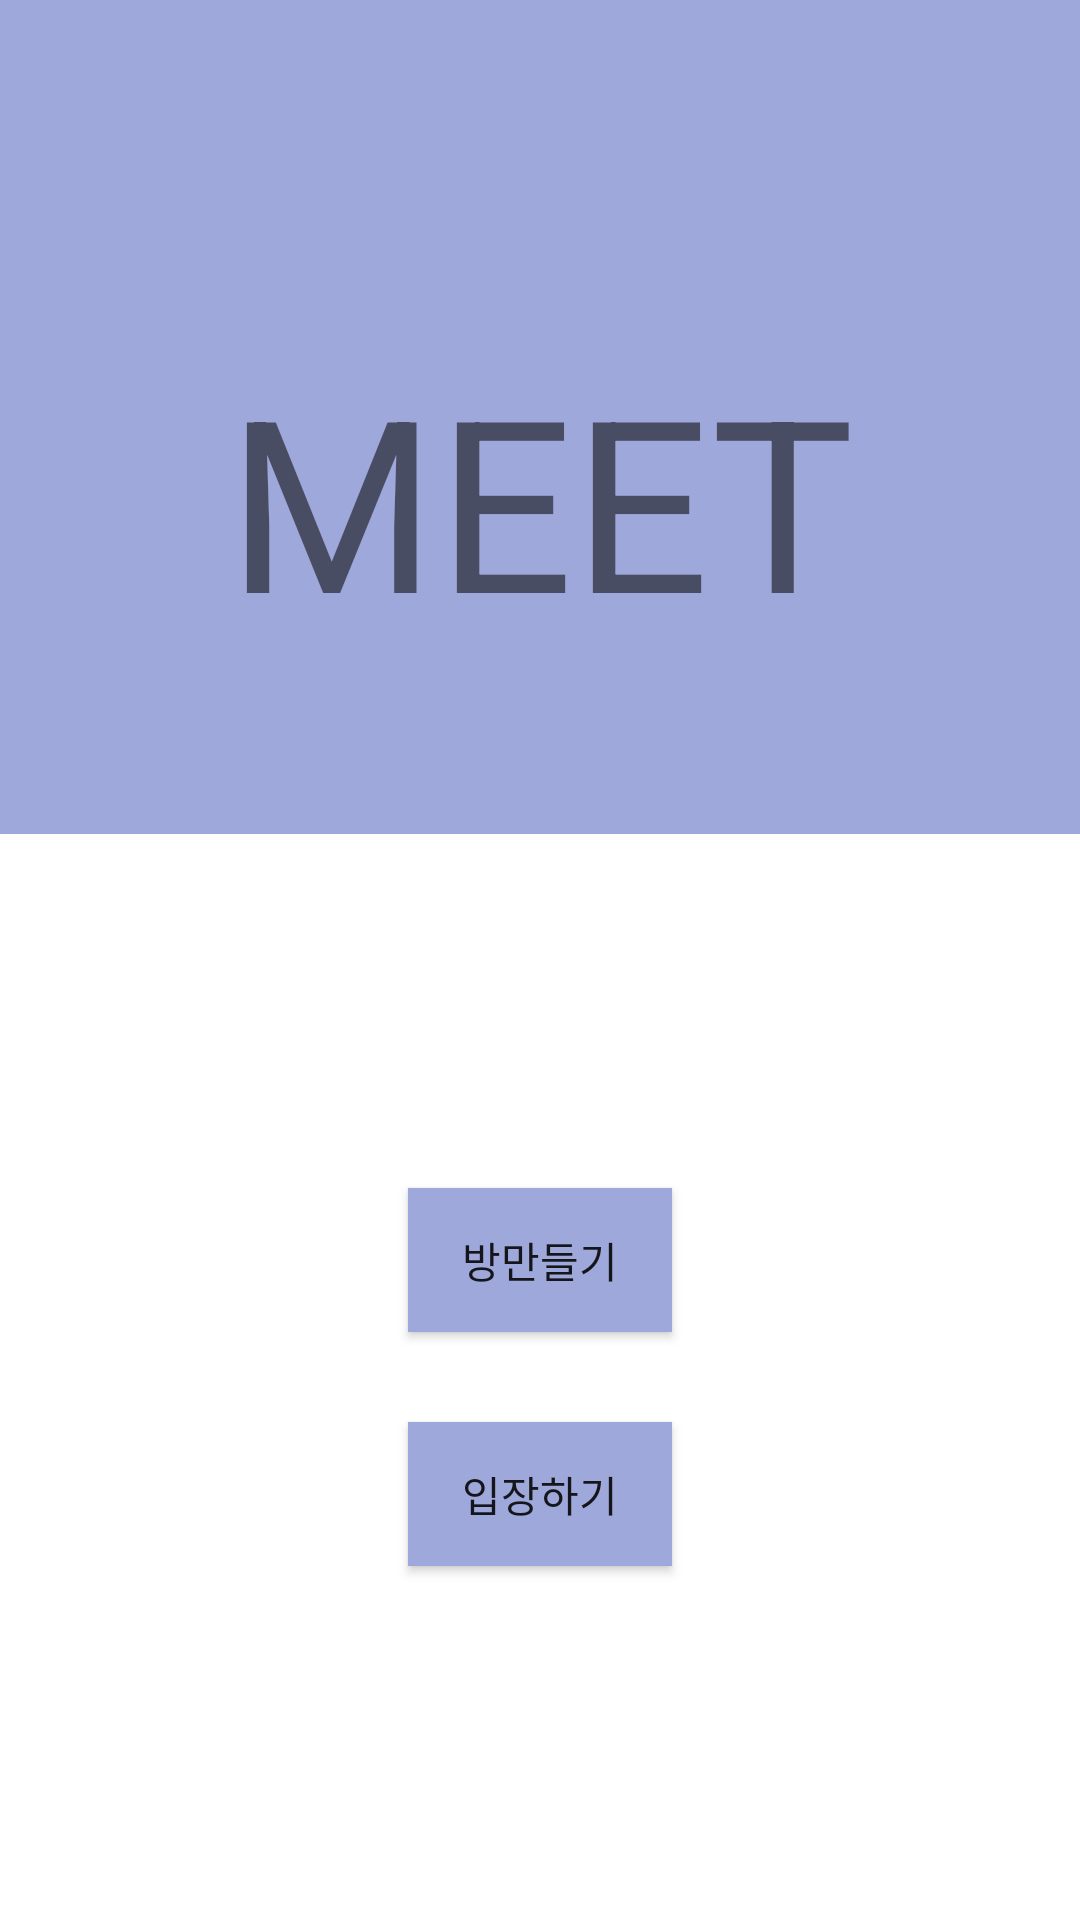

This screen was rendered from an Android layout file. Write that file and the resources it references.
<!-- AndroidManifest.xml: application theme Theme.LastCapston -->
<!-- res/layout/fragment_home.xml -->
<?xml version="1.0" encoding="utf-8"?>
<LinearLayout xmlns:android="http://schemas.android.com/apk/res/android"
    xmlns:app="http://schemas.android.com/apk/res-auto"
    android:layout_width="match_parent"
    android:layout_height="match_parent"
    android:orientation="vertical">

    <androidx.constraintlayout.widget.ConstraintLayout
        android:layout_width="match_parent"
        android:layout_height="wrap_content"
        android:background="#9FA8DA"
        android:minHeight="55dp">


    </androidx.constraintlayout.widget.ConstraintLayout>

    <LinearLayout
        android:id="@+id/linearLayout1"
        android:layout_width="match_parent"
        android:layout_height="match_parent"
        android:layout_weight="3"
        android:background="#9FA8DA"
        android:gravity="center"
        android:orientation="vertical">

        <TextView
            android:id="@+id/textView8"
            android:layout_width="match_parent"
            android:layout_height="wrap_content"
            android:layout_gravity="center"
            android:gravity="center"
            android:text="MEET"
            android:textSize="80sp" />
    </LinearLayout>

    <LinearLayout
        android:id="@+id/linearLayout2"
        android:layout_width="match_parent"
        android:layout_height="match_parent"
        android:layout_weight="2"
        android:gravity="center|center_horizontal"
        android:orientation="vertical">

        <Button
            android:id="@+id/createRoomBTN"
            android:layout_width="wrap_content"
            android:layout_height="wrap_content"
            android:layout_marginBottom="20dp"
            android:background="#9FA8DA"
            android:gravity="center"
            android:text="방만들기" />

        <Button
            android:id="@+id/enterRoomBTN"
            android:layout_width="wrap_content"
            android:layout_height="wrap_content"
            android:layout_marginTop="10dp"
            android:background="#9FA8DA"
            android:text="입장하기" />
    </LinearLayout>

</LinearLayout>
<!-- resources referenced by this layout -->
<resources>
  <style name="Theme.LastCapston" parent="Theme.MaterialComponents.DayNight.DarkActionBar">
          
          <item name="colorPrimary">#9FA8DA</item>
          <item name="colorPrimaryVariant">@color/purple_700</item>
          <item name="colorOnPrimary">@color/white</item>
          
          <item name="colorSecondary">@color/teal_200</item>
          <item name="colorSecondaryVariant">@color/teal_700</item>
          <item name="colorOnSecondary">@color/black</item>
          
          <item name="android:statusBarColor" tools:targetApi="l">?attr/colorPrimaryVariant</item>
          
      </style>
  <!-- not gathered from this repository: default colours our renderer supplied (Android Studio template values) -->
  <color name="purple_700">#FF3700B3</color>
  <color name="teal_200">#FF03DAC5</color>
  <color name="teal_700">#FF018786</color>
  <color name="black">#FF000000</color>
  <color name="white">#FFFFFFFF</color>
</resources>
